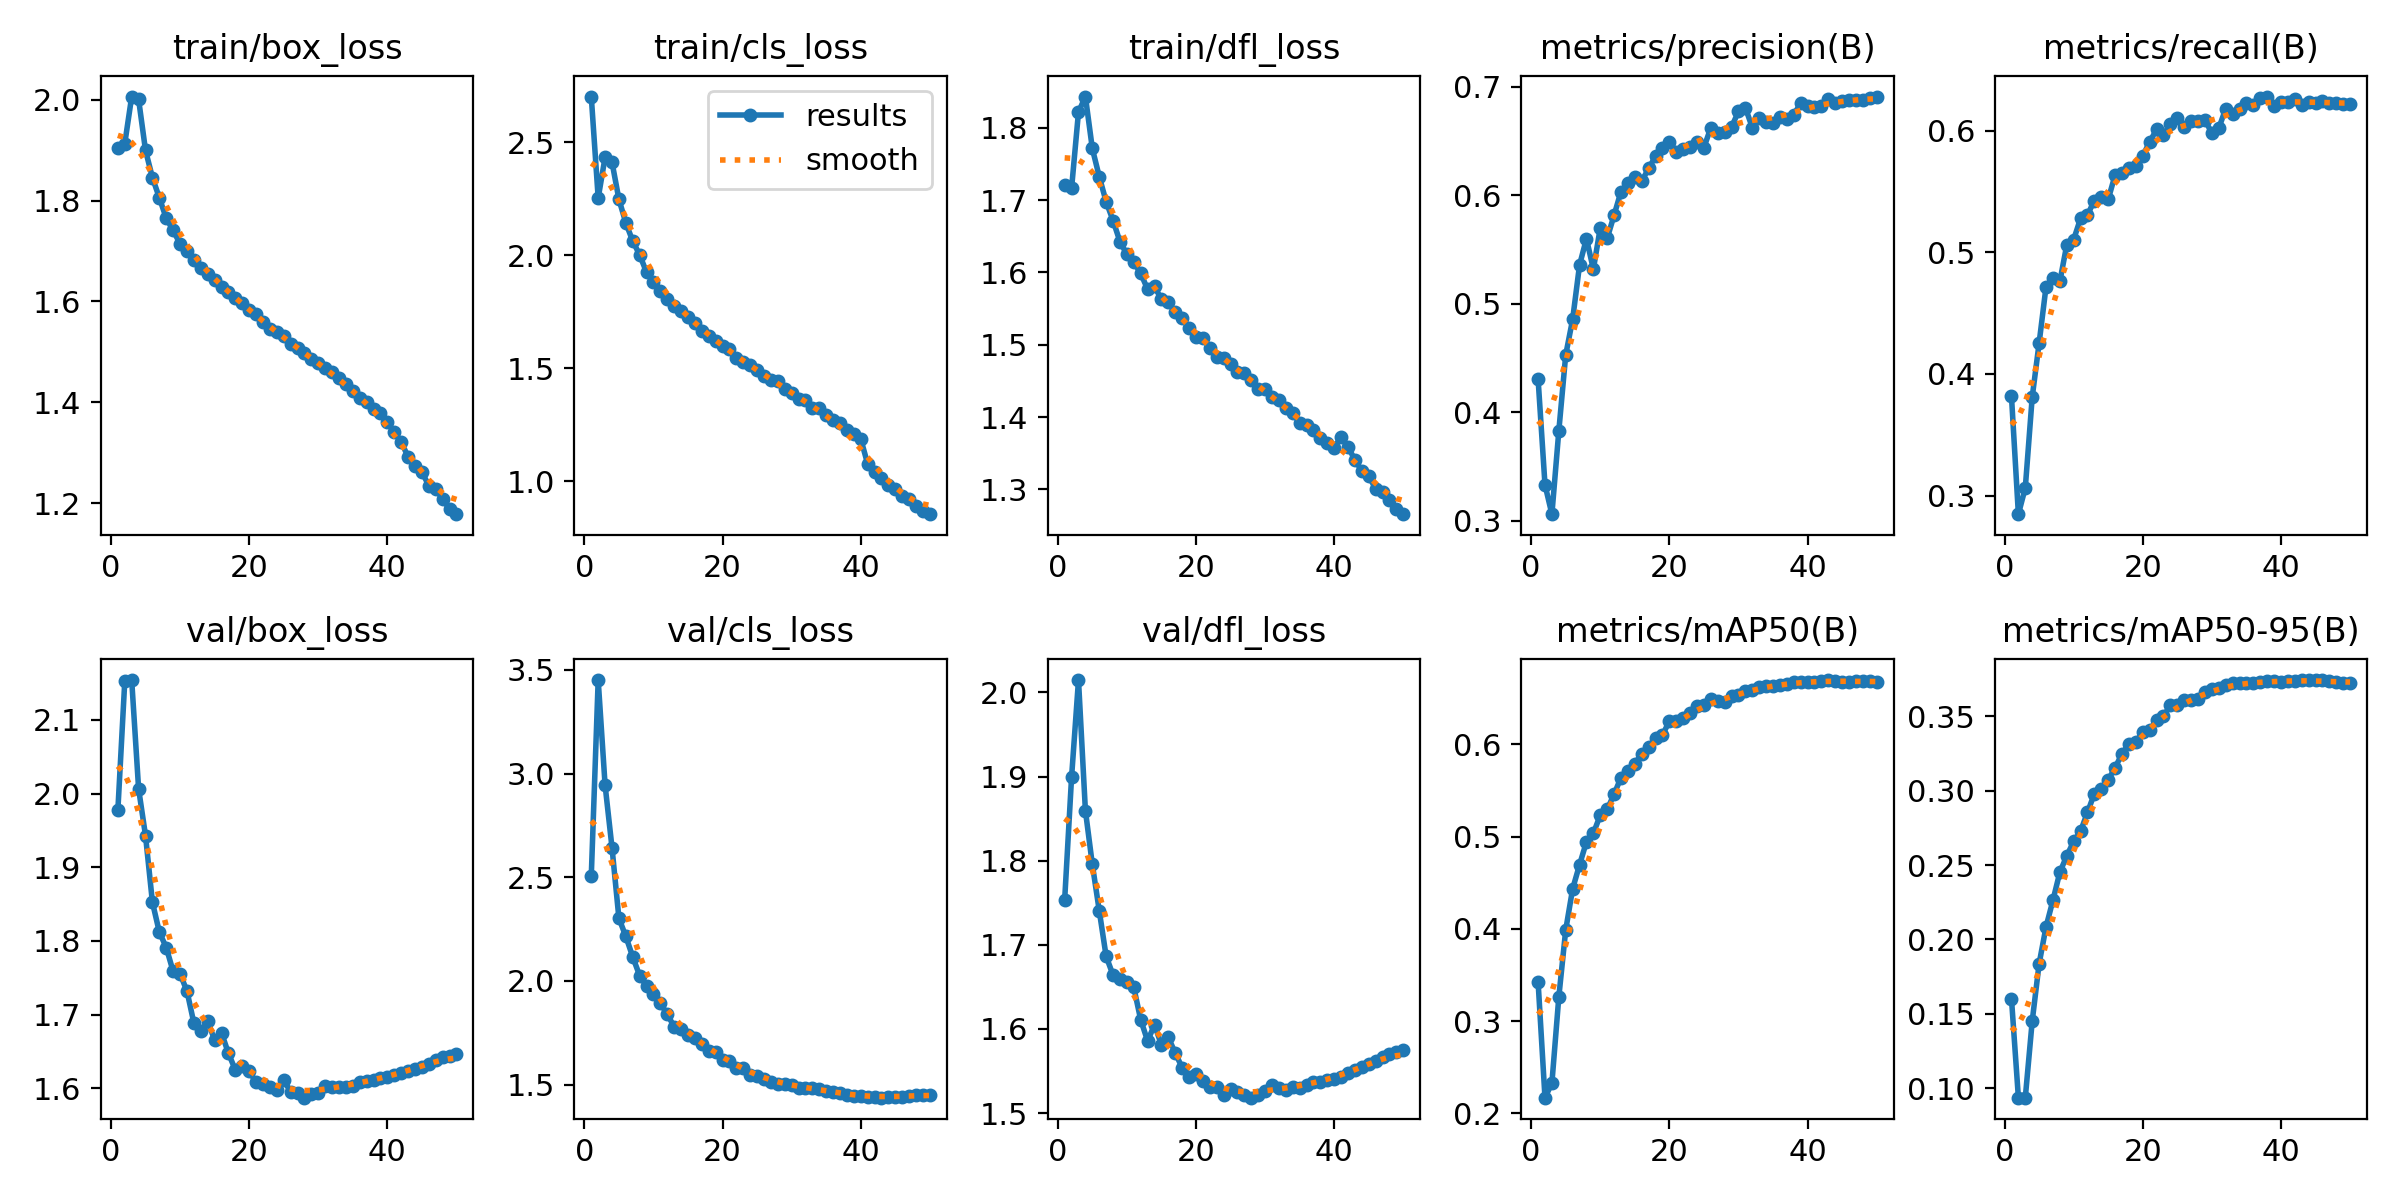

Values plotted in this chart, from the file beside it:
epoch, time, train/box_loss, train/cls_loss, train/dfl_loss, metrics/precision(B), metrics/recall(B), metrics/mAP50(B), metrics/mAP50-95(B), val/box_loss, val/cls_loss, val/dfl_loss, lr/pg0, lr/pg1, lr/pg2, lr/pg3, lr/pg4, lr/pg5, lr/pg6, lr/pg7
1, 723.5, 1.905, 2.702, 1.721, 0.4309, 0.3816, 0.3429, 0.1602, 1.978, 2.505, 1.754, 0.009993, 0.003331, 0.009993, 0.003331, 0.009993, 0.003331, 0.009993, 0.003331
2, 1304, 1.913, 2.253, 1.716, 0.3331, 0.2847, 0.2171, 0.09371, 2.153, 3.451, 1.899, 0.0196, 0.006532, 0.0196, 0.006532, 0.0196, 0.006532, 0.0196, 0.006532
3, 1831, 2.006, 2.433, 1.822, 0.306, 0.3063, 0.2328, 0.09367, 2.154, 2.943, 2.015, 0.02881, 0.009602, 0.02881, 0.009602, 0.02881, 0.009602, 0.02881, 0.009602
4, 2332, 2.001, 2.411, 1.843, 0.3826, 0.3809, 0.3261, 0.1451, 2.006, 2.643, 1.86, 0.02822, 0.009406, 0.02822, 0.009406, 0.02822, 0.009406, 0.02822, 0.009406
5, 2831, 1.9, 2.247, 1.771, 0.4528, 0.4254, 0.3989, 0.1836, 1.943, 2.302, 1.796, 0.02762, 0.009208, 0.02762, 0.009208, 0.02762, 0.009208, 0.02762, 0.009208
6, 3337, 1.846, 2.143, 1.733, 0.4855, 0.4717, 0.4434, 0.2084, 1.852, 2.215, 1.741, 0.02703, 0.00901, 0.02703, 0.00901, 0.02703, 0.00901, 0.02703, 0.00901
7, 3835, 1.806, 2.062, 1.698, 0.5356, 0.479, 0.4695, 0.2263, 1.812, 2.116, 1.686, 0.02644, 0.008812, 0.02644, 0.008812, 0.02644, 0.008812, 0.02644, 0.008812
8, 4338, 1.765, 2.001, 1.672, 0.56, 0.4761, 0.4944, 0.2451, 1.791, 2.025, 1.664, 0.02584, 0.008614, 0.02584, 0.008614, 0.02584, 0.008614, 0.02584, 0.008614
9, 4837, 1.741, 1.924, 1.643, 0.5318, 0.5061, 0.5036, 0.2561, 1.758, 1.975, 1.66, 0.02525, 0.008416, 0.02525, 0.008416, 0.02525, 0.008416, 0.02525, 0.008416
10, 5341, 1.714, 1.882, 1.625, 0.5699, 0.5106, 0.5233, 0.2658, 1.755, 1.937, 1.656, 0.02465, 0.008218, 0.02465, 0.008218, 0.02465, 0.008218, 0.02465, 0.008218
11, 5846, 1.701, 1.842, 1.614, 0.5603, 0.5279, 0.5295, 0.2727, 1.732, 1.893, 1.649, 0.02406, 0.00802, 0.02406, 0.00802, 0.02406, 0.00802, 0.02406, 0.00802
12, 6348, 1.683, 1.807, 1.599, 0.5816, 0.5309, 0.546, 0.2853, 1.688, 1.838, 1.611, 0.02347, 0.007822, 0.02347, 0.007822, 0.02347, 0.007822, 0.02347, 0.007822
13, 6853, 1.667, 1.777, 1.577, 0.6035, 0.5426, 0.5641, 0.298, 1.678, 1.78, 1.586, 0.02287, 0.007624, 0.02287, 0.007624, 0.02287, 0.007624, 0.02287, 0.007624
14, 7364, 1.655, 1.751, 1.581, 0.6115, 0.5454, 0.5709, 0.3011, 1.691, 1.767, 1.605, 0.02228, 0.007426, 0.02228, 0.007426, 0.02228, 0.007426, 0.02228, 0.007426
15, 7875, 1.643, 1.728, 1.563, 0.6171, 0.5437, 0.5791, 0.3071, 1.665, 1.74, 1.581, 0.02168, 0.007228, 0.02168, 0.007228, 0.02168, 0.007228, 0.02168, 0.007228
16, 8389, 1.629, 1.699, 1.559, 0.613, 0.5637, 0.5899, 0.3155, 1.675, 1.727, 1.59, 0.02109, 0.00703, 0.02109, 0.00703, 0.02109, 0.00703, 0.02109, 0.00703
17, 8905, 1.618, 1.664, 1.545, 0.6247, 0.5656, 0.5971, 0.3247, 1.647, 1.697, 1.571, 0.0205, 0.006832, 0.0205, 0.006832, 0.0205, 0.006832, 0.0205, 0.006832
18, 9418, 1.607, 1.644, 1.537, 0.636, 0.5691, 0.607, 0.3314, 1.625, 1.663, 1.554, 0.0199, 0.006634, 0.0199, 0.006634, 0.0199, 0.006634, 0.0199, 0.006634
19, 9934, 1.597, 1.619, 1.523, 0.6437, 0.5712, 0.6101, 0.3325, 1.63, 1.659, 1.543, 0.01931, 0.006436, 0.01931, 0.006436, 0.01931, 0.006436, 0.01931, 0.006436
20, 10453, 1.582, 1.597, 1.51, 0.6495, 0.5795, 0.6253, 0.3395, 1.623, 1.62, 1.547, 0.01871, 0.006238, 0.01871, 0.006238, 0.01871, 0.006238, 0.01871, 0.006238
21, 10967, 1.575, 1.583, 1.509, 0.64, 0.5909, 0.6249, 0.3409, 1.608, 1.616, 1.538, 0.01812, 0.00604, 0.01812, 0.00604, 0.01812, 0.00604, 0.01812, 0.00604
22, 11479, 1.558, 1.544, 1.496, 0.6426, 0.6011, 0.6285, 0.3473, 1.606, 1.58, 1.531, 0.01753, 0.005842, 0.01753, 0.005842, 0.01753, 0.005842, 0.01753, 0.005842
23, 11988, 1.545, 1.528, 1.483, 0.6441, 0.5965, 0.6336, 0.3499, 1.601, 1.581, 1.531, 0.01693, 0.005644, 0.01693, 0.005644, 0.01693, 0.005644, 0.01693, 0.005644
24, 12499, 1.539, 1.513, 1.482, 0.6488, 0.6058, 0.6418, 0.3575, 1.598, 1.545, 1.521, 0.01634, 0.005446, 0.01634, 0.005446, 0.01634, 0.005446, 0.01634, 0.005446
25, 13009, 1.531, 1.494, 1.473, 0.644, 0.6103, 0.6422, 0.3576, 1.611, 1.542, 1.529, 0.01574, 0.005248, 0.01574, 0.005248, 0.01574, 0.005248, 0.01574, 0.005248
26, 13516, 1.516, 1.463, 1.462, 0.6622, 0.6035, 0.6488, 0.3607, 1.595, 1.526, 1.525, 0.01515, 0.00505, 0.01515, 0.00505, 0.01515, 0.00505, 0.01515, 0.00505
27, 14032, 1.508, 1.449, 1.462, 0.6578, 0.6085, 0.6476, 0.361, 1.593, 1.512, 1.522, 0.01456, 0.004852, 0.01456, 0.004852, 0.01456, 0.004852, 0.01456, 0.004852
28, 14546, 1.498, 1.443, 1.452, 0.658, 0.608, 0.6463, 0.3613, 1.587, 1.505, 1.518, 0.01396, 0.004654, 0.01396, 0.004654, 0.01396, 0.004654, 0.01396, 0.004654
29, 15058, 1.486, 1.41, 1.438, 0.6629, 0.6089, 0.6525, 0.3662, 1.593, 1.505, 1.521, 0.01337, 0.004456, 0.01337, 0.004456, 0.01337, 0.004456, 0.01337, 0.004456
30, 15569, 1.479, 1.391, 1.439, 0.6773, 0.5981, 0.654, 0.3682, 1.593, 1.498, 1.526, 0.01277, 0.004258, 0.01277, 0.004258, 0.01277, 0.004258, 0.01277, 0.004258
31, 16081, 1.467, 1.362, 1.427, 0.6807, 0.6021, 0.6582, 0.369, 1.603, 1.484, 1.533, 0.01218, 0.00406, 0.01218, 0.00406, 0.01218, 0.00406, 0.01218, 0.00406
32, 16592, 1.46, 1.36, 1.424, 0.6625, 0.6182, 0.6594, 0.3706, 1.602, 1.482, 1.53, 0.01159, 0.003862, 0.01159, 0.003862, 0.01159, 0.003862, 0.01159, 0.003862
33, 17106, 1.448, 1.324, 1.413, 0.6709, 0.6141, 0.6627, 0.372, 1.602, 1.481, 1.528, 0.01099, 0.003664, 0.01099, 0.003664, 0.01099, 0.003664, 0.01099, 0.003664
34, 17618, 1.437, 1.323, 1.406, 0.6678, 0.6183, 0.6634, 0.3726, 1.602, 1.481, 1.531, 0.0104, 0.003466, 0.0104, 0.003466, 0.0104, 0.003466, 0.0104, 0.003466
35, 18132, 1.423, 1.292, 1.392, 0.6666, 0.6228, 0.6632, 0.3723, 1.603, 1.471, 1.53, 0.009804, 0.003268, 0.009804, 0.003268, 0.009804, 0.003268, 0.009804, 0.003268
36, 18640, 1.409, 1.27, 1.389, 0.6726, 0.6217, 0.6646, 0.3724, 1.609, 1.466, 1.533, 0.00921, 0.00307, 0.00921, 0.00307, 0.00921, 0.00307, 0.00921, 0.00307
37, 19148, 1.401, 1.256, 1.383, 0.6703, 0.6271, 0.6654, 0.3726, 1.61, 1.46, 1.537, 0.008616, 0.002872, 0.008616, 0.002872, 0.008616, 0.002872, 0.008616, 0.002872
38, 19661, 1.386, 1.229, 1.371, 0.6742, 0.6282, 0.6674, 0.3737, 1.611, 1.451, 1.537, 0.008022, 0.002674, 0.008022, 0.002674, 0.008022, 0.002674, 0.008022, 0.002674
39, 20182, 1.38, 1.209, 1.364, 0.6849, 0.6208, 0.6679, 0.3739, 1.613, 1.444, 1.54, 0.007428, 0.002476, 0.007428, 0.002476, 0.007428, 0.002476, 0.007428, 0.002476
40, 20692, 1.361, 1.187, 1.358, 0.6821, 0.6235, 0.6676, 0.3731, 1.615, 1.445, 1.541, 0.006834, 0.002278, 0.006834, 0.002278, 0.006834, 0.002278, 0.006834, 0.002278
41, 21204, 1.341, 1.076, 1.373, 0.6811, 0.624, 0.6677, 0.3734, 1.618, 1.441, 1.543, 0.00624, 0.00208, 0.00624, 0.00208, 0.00624, 0.00208, 0.00624, 0.00208
42, 21713, 1.321, 1.041, 1.358, 0.6821, 0.6263, 0.6689, 0.3739, 1.621, 1.438, 1.547, 0.005646, 0.001882, 0.005646, 0.001882, 0.005646, 0.001882, 0.005646, 0.001882
43, 22229, 1.292, 1.014, 1.341, 0.6886, 0.6211, 0.6697, 0.3743, 1.623, 1.437, 1.552, 0.005052, 0.001684, 0.005052, 0.001684, 0.005052, 0.001684, 0.005052, 0.001684
44, 22768, 1.274, 0.9815, 1.325, 0.685, 0.6241, 0.6689, 0.3743, 1.626, 1.44, 1.555, 0.004458, 0.001486, 0.004458, 0.001486, 0.004458, 0.001486, 0.004458, 0.001486
45, 23341, 1.262, 0.967, 1.318, 0.687, 0.6231, 0.6682, 0.374, 1.629, 1.442, 1.558, 0.003864, 0.001288, 0.003864, 0.001288, 0.003864, 0.001288, 0.003864, 0.001288
46, 23995, 1.235, 0.9327, 1.301, 0.6882, 0.6247, 0.668, 0.374, 1.633, 1.441, 1.562, 0.00327, 0.00109, 0.00327, 0.00109, 0.00327, 0.00109, 0.00327, 0.00109
47, 24529, 1.229, 0.9193, 1.297, 0.6877, 0.6232, 0.6685, 0.3734, 1.638, 1.443, 1.566, 0.002676, 0.000892, 0.002676, 0.000892, 0.002676, 0.000892, 0.002676, 0.000892
48, 25036, 1.208, 0.8911, 1.286, 0.6874, 0.6233, 0.6686, 0.3729, 1.642, 1.448, 1.57, 0.002082, 0.000694, 0.002082, 0.000694, 0.002082, 0.000694, 0.002082, 0.000694
49, 25547, 1.188, 0.8691, 1.274, 0.6899, 0.6223, 0.6683, 0.3725, 1.644, 1.45, 1.572, 0.001488, 0.000496, 0.001488, 0.000496, 0.001488, 0.000496, 0.001488, 0.000496
50, 26056, 1.178, 0.8543, 1.266, 0.691, 0.6218, 0.6673, 0.3722, 1.646, 1.452, 1.575, 0.000894, 0.000298, 0.000894, 0.000298, 0.000894, 0.000298, 0.000894, 0.000298
